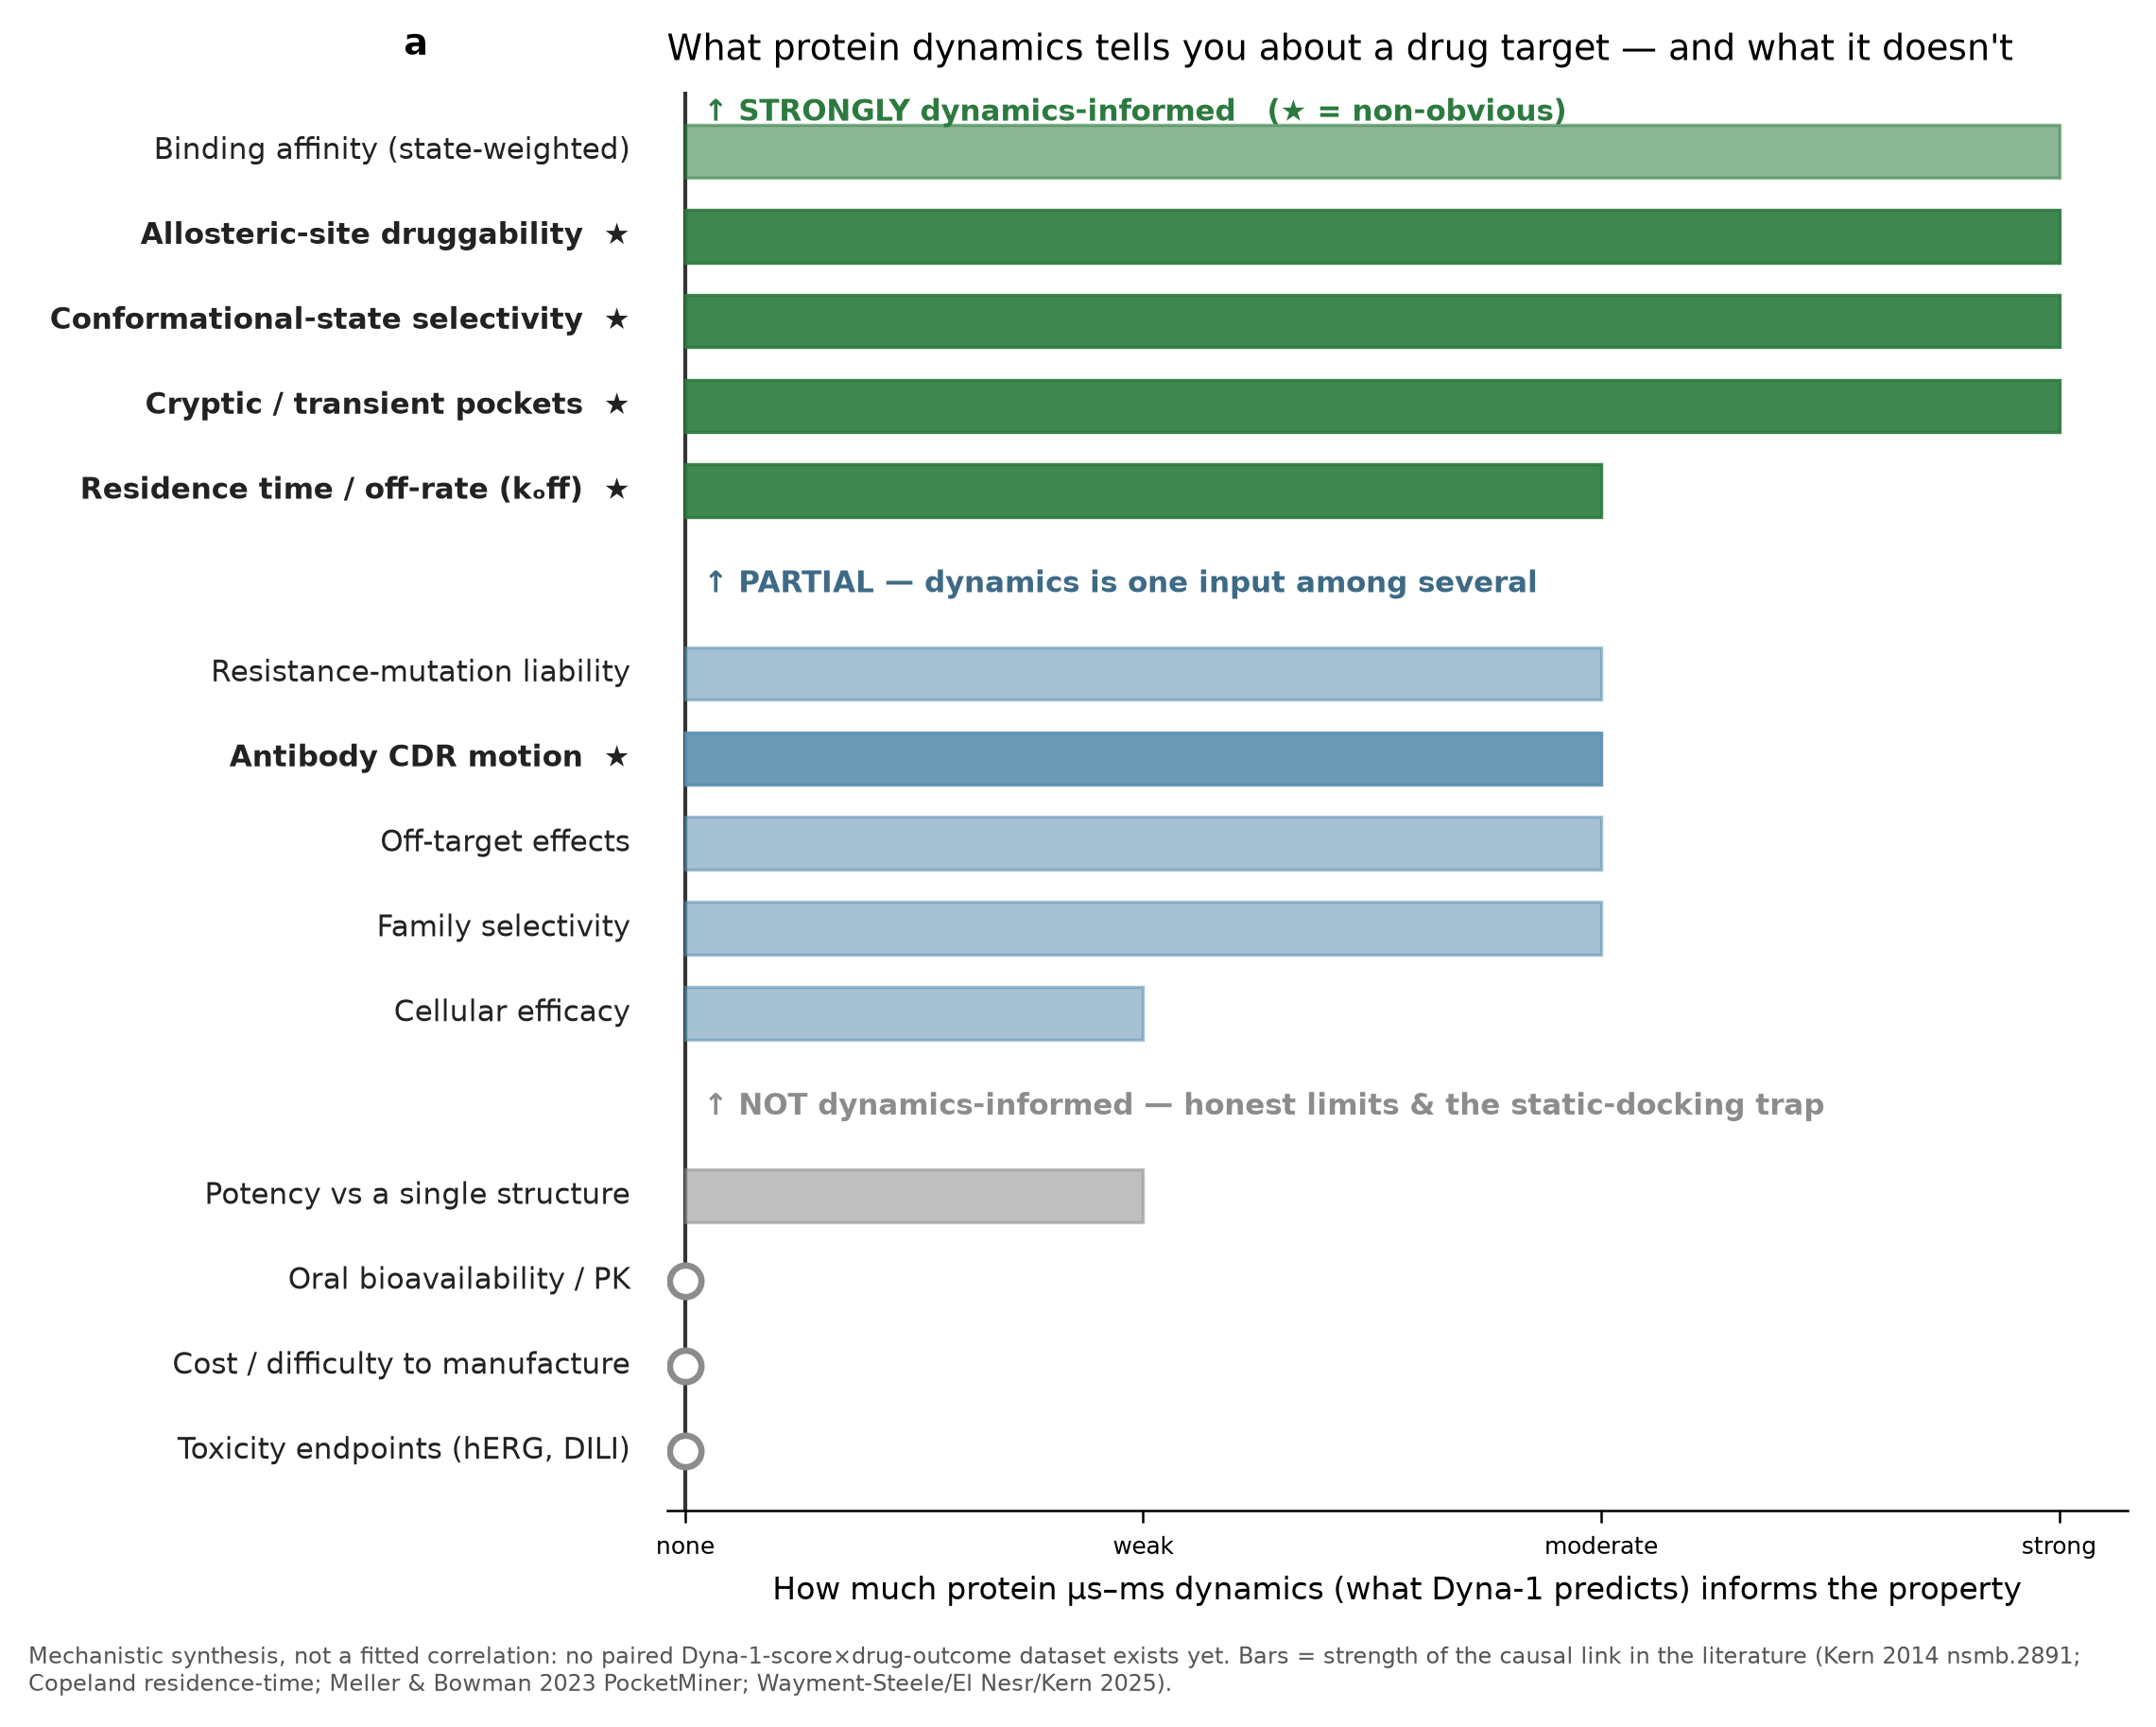

The data file committed next to this chart (first rows):
property, tier, score, obviousness, dyna1_feature, evidence, mechanism
Cryptic / transient binding pockets, strong, 3, NON-OBVIOUS, Dyna-1 flags pocket-lining residues in µ…, KRAS switch-II pocket (undruggable→sotor…, A pocket absent in the crystal but sampl…
Conformational-state selectivity (DFG-ou…, strong, 3, NON-OBVIOUS, Residues undergoing the active↔inactive …, Imatinib selects inactive DFG-out Abl (K…, Selectivity between structurally identic…
Allosteric-site druggability, strong, 3, NON-OBVIOUS, Allosteric pockets are defined by couple…, PTP1B allosteric site; SHP2 (allosteric …, Allosteric sites are dynamics constructs…
Binding affinity (via induced-fit / conf…, strong, 3, partly non-obvious, Affinity set by population of the bindab…, Abl vs Src: identical crystal pocket, 30…, Thermodynamic affinity depends on access…
Drug residence time / off-rate (koff), strong, 2, NON-OBVIOUS, Slow conformational trapping (induced-fi…, Copeland drug–target residence-time theo…, Residence time IS a kinetic/dynamic obse…
Target selectivity across a family, partial, 2, partly non-obvious, Dynamics adds the conformational-state a…, Kinome selectivity: state access separat…, Sequence and pocket shape do most of the…
Off-target effects, partial, 2, partly non-obvious, Off-targets often share an accessible co…, Kinase polypharmacology tracks shared DF…, Profiling which off-targets can reach th…
Antibody CDR motion / developability, partial, 2, NON-OBVIOUS, CDR-H3 and framework loops undergo µs–ms…, CDR-H3 conformational heterogeneity ↔ po…, Antibody 'motion' is real and measurable…
Resistance-mutation liability, partial, 2, partly non-obvious, Gatekeeper/allosteric mutations act by S…, Abl T315I; kinase gatekeeper mutations r…, A mutation that changes no contact can s…
Cellular efficacy / potency in cells, partial, 1, —, Only via target engagement + residence t…, Residence-time→efficacy link (above); ev…, Efficacy is an organismal outcome; dynam…
Toxicity endpoints (hERG, DILI, reactive…, myth, 0, honest limit, Dynamics informs ONLY the off-target sli…, hERG = channel pharmacology; DILI = reac…, Claiming dynamics predicts toxicity is o…
Expected cost / difficulty to MANUFACTUR…, myth, 0, honest limit, Cost is synthesis route, CMC, formulatio…, Small-molecule COGS and biologic manufac…, Difficulty-to-DRUG (dynamics-informed) i…
Chemical potency vs a single static stru…, myth, 1, the trap, Docking one crystal and ranking by score…, FeatureDock/Boltz-2 rank the wrong state…, The property people compute (static-stru…
Oral bioavailability / ADME-PK, myth, 0, honest limit, Governed by ligand physchem (logP, PSA, …, Lipinski/ADME are ligand properties, Nothing in the target's µs–ms exchange s…
